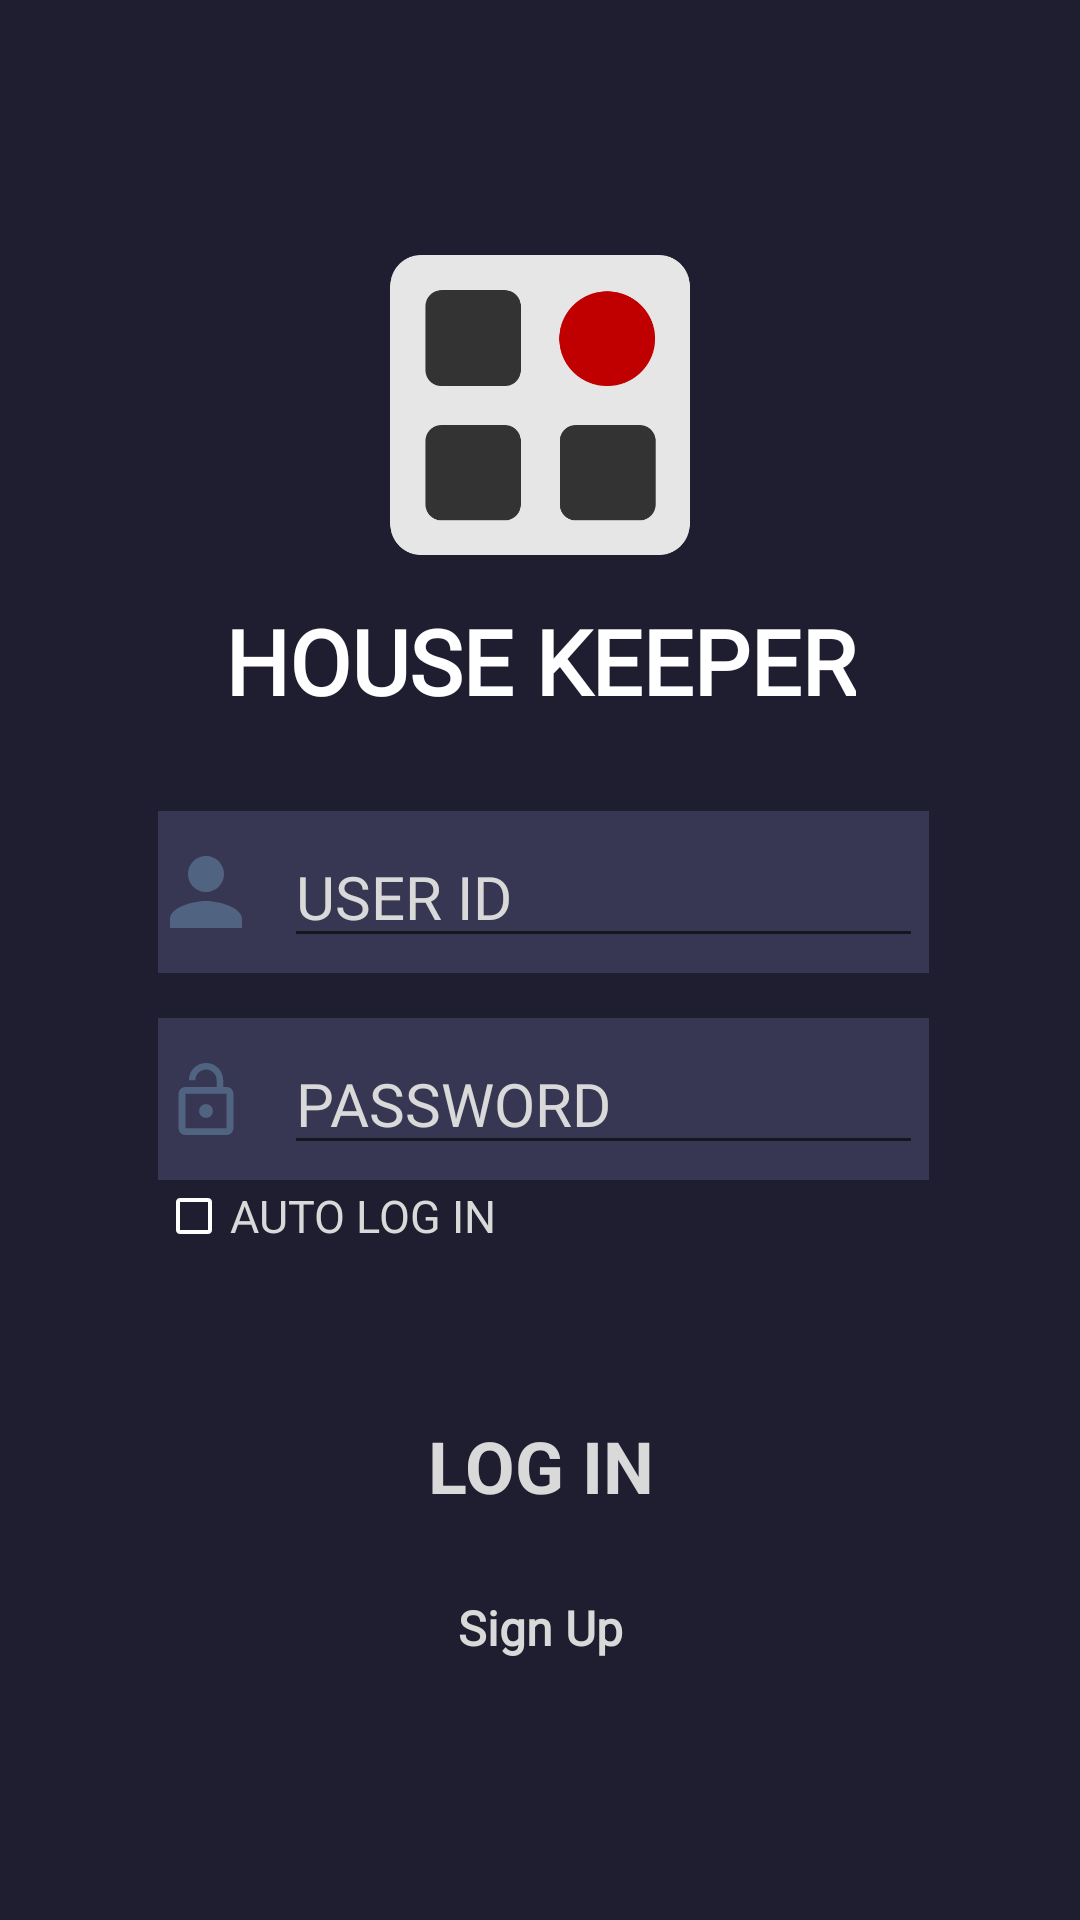

Write the Android layout XML for this screen, with the resource values it uses.
<!-- AndroidManifest.xml: application theme Theme.AppCompat.Light.NoActionBar -->
<!-- res/layout/login_activity_login.xml -->
<?xml version="1.0" encoding="utf-8"?>
<androidx.constraintlayout.widget.ConstraintLayout xmlns:android="http://schemas.android.com/apk/res/android"
    xmlns:app="http://schemas.android.com/apk/res-auto"
    xmlns:tools="http://schemas.android.com/tools"
    android:layout_width="match_parent"
    android:layout_height="match_parent"
    android:background="@color/background"
    tools:context=".Login.LoginActivity">

    <androidx.constraintlayout.widget.ConstraintLayout
        android:layout_width="match_parent"
        android:layout_height="wrap_content"
        app:layout_constraintBottom_toBottomOf="parent"
        app:layout_constraintEnd_toEndOf="parent"
        app:layout_constraintStart_toStartOf="parent"
        app:layout_constraintTop_toTopOf="parent">

        <ImageView
            android:id="@+id/login_imageView"
            android:layout_width="100dp"
            android:layout_height="100dp"
            android:src="@drawable/app_icon"
            app:layout_constraintEnd_toEndOf="parent"
            app:layout_constraintStart_toStartOf="parent"
            app:layout_constraintTop_toTopOf="parent" />

        <TextView
            android:id="@+id/login_eng_app_name"
            android:layout_width="wrap_content"
            android:layout_height="wrap_content"
            android:layout_marginTop="15dp"
            android:fontFamily="@font/montserratsemibold"
            android:text="@string/eng_app_name"
            android:textColor="@color/white"
            android:textSize="30dp"
            android:textStyle="bold"
            app:layout_constraintEnd_toEndOf="parent"
            app:layout_constraintStart_toStartOf="parent"
            app:layout_constraintTop_toBottomOf="@id/login_imageView" />

        <LinearLayout
            android:id="@+id/login_id_layout"
            android:layout_width="wrap_content"
            android:layout_height="wrap_content"
            android:layout_marginStart="2dp"
            android:layout_marginTop="30dp"
            android:background="@color/textview"
            android:gravity="center"
            android:orientation="horizontal"
            android:paddingStart="2dp"
            android:paddingTop="5dp"
            android:paddingEnd="2dp"
            android:paddingBottom="5dp"
            app:layout_constraintEnd_toEndOf="parent"
            app:layout_constraintStart_toStartOf="parent"
            app:layout_constraintTop_toBottomOf="@id/login_eng_app_name">

            <ImageView
                android:layout_width="wrap_content"
                android:layout_height="wrap_content"
                android:layout_gravity="center_vertical"
                android:layout_marginStart="2dp"
                android:src="@drawable/ic_login" />

            <TextView
                android:layout_width="wrap_content"
                android:layout_height="wrap_content"
                android:text="　" />

            <EditText
                android:id="@+id/et_id"
                android:layout_width="wrap_content"
                android:layout_height="wrap_content"
                android:ems="9"
                android:fontFamily="@font/montserratextralight"
                android:hint="@string/mem_id"
                android:inputType="textPersonName"
                android:textColor="@color/text"
                android:textColorHint="@color/text"
                android:textSize="20dp" />
        </LinearLayout>

        <LinearLayout
            android:id="@+id/login_pw_layout"
            android:layout_width="wrap_content"
            android:layout_height="wrap_content"
            android:layout_marginStart="2dp"
            android:layout_marginTop="15dp"
            android:background="@color/textview"
            android:gravity="center"
            android:orientation="horizontal"
            android:paddingStart="2dp"
            android:paddingTop="5dp"
            android:paddingEnd="2dp"
            android:paddingBottom="5dp"
            app:layout_constraintEnd_toEndOf="parent"
            app:layout_constraintStart_toStartOf="parent"
            app:layout_constraintTop_toBottomOf="@+id/login_id_layout">

            <ImageView
                android:layout_width="wrap_content"
                android:layout_height="wrap_content"
                android:layout_gravity="center_vertical"
                android:layout_marginStart="2dp"
                android:src="@drawable/ic_password" />

            <TextView
                android:layout_width="wrap_content"
                android:layout_height="wrap_content"
                android:text="　" />

            <EditText
                android:id="@+id/et_pass"
                android:layout_width="wrap_content"
                android:layout_height="wrap_content"
                android:ems="9"
                android:fontFamily="@font/montserratextralight"
                android:hint="@string/mem_pw"
                android:inputType="textPassword"
                android:textColor="@color/text"
                android:textColorHint="@color/text"
                android:textSize="20dp" />
        </LinearLayout>

        <LinearLayout
            android:id="@+id/login_checkbox_layout"
            android:layout_width="wrap_content"
            android:layout_height="wrap_content"
            android:orientation="horizontal"
            app:layout_constraintStart_toStartOf="@id/login_pw_layout"
            app:layout_constraintTop_toBottomOf="@id/login_pw_layout">

            <CheckBox
                android:id="@+id/chk_autologin"
                android:layout_width="wrap_content"
                android:layout_height="wrap_content"
                android:button="@drawable/check_color"
                android:checked="false"
                android:fontFamily="@font/montserratextralight"
                android:text="@string/autologin"
                android:textColor="@color/text"
                android:textSize="15dp" />

            <TextView
                android:id="@+id/textView"
                android:layout_width="wrap_content"
                android:layout_height="wrap_content" />
        </LinearLayout>

        <TextView
            android:id="@+id/login_btn_login"
            android:layout_width="wrap_content"
            android:layout_height="wrap_content"
            android:layout_marginTop="40dp"
            android:background="@drawable/circle_background_login_btn_login"
            android:ems="8"
            android:gravity="center"
            android:paddingTop="15dp"
            android:paddingBottom="15dp"
            android:text="@string/login"
            android:textColor="@color/text"
            android:textSize="24dp"
            android:textStyle="bold"
            app:layout_constraintEnd_toEndOf="parent"
            app:layout_constraintStart_toStartOf="parent"
            app:layout_constraintTop_toBottomOf="@+id/login_checkbox_layout" />

        <TextView
            android:id="@+id/login_btn_register"
            android:layout_width="wrap_content"
            android:layout_height="wrap_content"
            android:layout_marginTop="10dp"
            android:ems="10"
            android:fontFamily="@font/montserratextralight"
            android:gravity="center"
            android:paddingTop="2dp"
            android:paddingBottom="2dp"
            android:text="@string/register"
            android:textColor="@color/text"
            android:textSize="16dp"
            android:textStyle="bold"
            app:layout_constraintEnd_toEndOf="parent"
            app:layout_constraintStart_toStartOf="parent"
            app:layout_constraintTop_toBottomOf="@+id/login_btn_login" />


    </androidx.constraintlayout.widget.ConstraintLayout>


</androidx.constraintlayout.widget.ConstraintLayout>
<!-- resources referenced by this layout -->
<resources>
  <color name="background">#1F1E30</color>
  <color name="text">#D9D9D9</color>
  <color name="textview">#373753</color>
  <color name="white">#FFFFFF</color>
  <!-- drawable check_color (drawable) -->
  <?xml version="1.0" encoding="utf-8"?>
  <selector xmlns:android="http://schemas.android.com/apk/res/android">
      <item android:drawable="@drawable/ic_check_true" android:state_checked="true" />//체크 됐을 때
      <item android:drawable="@drawable/ic_check_false" />//디폴트(체크 안됐을 때)
  </selector>
  <!-- drawable circle_background_login_btn_login (drawable) -->
  <?xml version="1.0" encoding="utf-8"?>
  <shape xmlns:android="http://schemas.android.com/apk/res/android">
      <solid android:color="@color/sky" />
      <corners android:radius="180dp" />
  </shape>
  <!-- drawable ic_login (drawable-anydpi) -->
  <vector xmlns:android="http://schemas.android.com/apk/res/android"
      android:width="24dp"
      android:height="24dp"
      android:alpha="1"
      android:tint="@color/icon"
      android:viewportWidth="24"
      android:viewportHeight="24">
      <group
          android:scaleX="1.5"
          android:scaleY="1.5"
          android:translateX="-6"
          android:translateY="-6">
          <path
              android:fillColor="@android:color/white"
              android:pathData="M12,12c2.21,0 4,-1.79 4,-4s-1.79,-4 -4,-4 -4,1.79 -4,4 1.79,4 4,4zM12,14c-2.67,0 -8,1.34 -8,4v2h16v-2c0,-2.66 -5.33,-4 -8,-4z" />
      </group>
  </vector>
  <!-- drawable ic_password (drawable-anydpi) -->
  <vector xmlns:android="http://schemas.android.com/apk/res/android"
      android:width="24dp"
      android:height="24dp"
      android:alpha="1"
      android:tint="@color/icon"
      android:viewportWidth="24"
      android:viewportHeight="24">
      <group
          android:scaleX="1.1428572"
          android:scaleY="1.1428572"
          android:translateX="-1.7142857"
          android:translateY="-1.1428572">
          <path
              android:fillColor="@android:color/white"
              android:pathData="M12,17c1.1,0 2,-0.9 2,-2s-0.9,-2 -2,-2 -2,0.9 -2,2 0.9,2 2,2zM18,8h-1L17,6c0,-2.76 -2.24,-5 -5,-5S7,3.24 7,6h1.9c0,-1.71 1.39,-3.1 3.1,-3.1 1.71,0 3.1,1.39 3.1,3.1v2L6,8c-1.1,0 -2,0.9 -2,2v10c0,1.1 0.9,2 2,2h12c1.1,0 2,-0.9 2,-2L20,10c0,-1.1 -0.9,-2 -2,-2zM18,20L6,20L6,10h12v10z" />
      </group>
  </vector>
  <string name="autologin">AUTO LOG IN</string>
  <string name="eng_app_name">HOUSE KEEPER</string>
  <string name="login">LOG IN</string>
  <string name="mem_id">USER ID</string>
  <string name="mem_pw">PASSWORD</string>
  <string name="register">Sign Up</string>
  <!-- drawable ic_check_true (drawable-anydpi) -->
  <vector xmlns:android="http://schemas.android.com/apk/res/android"
      android:width="24dp"
      android:height="24dp"
      android:alpha="1"
      android:tint="@color/white"
      android:viewportWidth="24"
      android:viewportHeight="24">
      <group
          android:scaleX="0.6666667"
          android:scaleY="0.6666667"
          android:translateX="4"
          android:translateY="4">
          <path
              android:fillColor="@android:color/white"
              android:pathData="M19,3L5,3c-1.11,0 -2,0.9 -2,2v14c0,1.1 0.89,2 2,2h14c1.11,0 2,-0.9 2,-2L21,5c0,-1.1 -0.89,-2 -2,-2zM10,17l-5,-5 1.41,-1.41L10,14.17l7.59,-7.59L19,8l-9,9z" />
      </group>
  </vector>
  <!-- drawable ic_check_false (drawable-anydpi) -->
  <vector xmlns:android="http://schemas.android.com/apk/res/android"
      android:width="24dp"
      android:height="24dp"
      android:alpha="1"
      android:tint="@color/white"
      android:viewportWidth="24"
      android:viewportHeight="24">
      <group
          android:scaleX="0.6666667"
          android:scaleY="0.6666667"
          android:translateX="4"
          android:translateY="4">
          <path
              android:fillColor="@android:color/white"
              android:pathData="M19,5v14H5V5h14m0,-2H5c-1.1,0 -2,0.9 -2,2v14c0,1.1 0.9,2 2,2h14c1.1,0 2,-0.9 2,-2V5c0,-1.1 -0.9,-2 -2,-2z" />
      </group>
  </vector>
  <color name="icon">#506380</color>
</resources>
